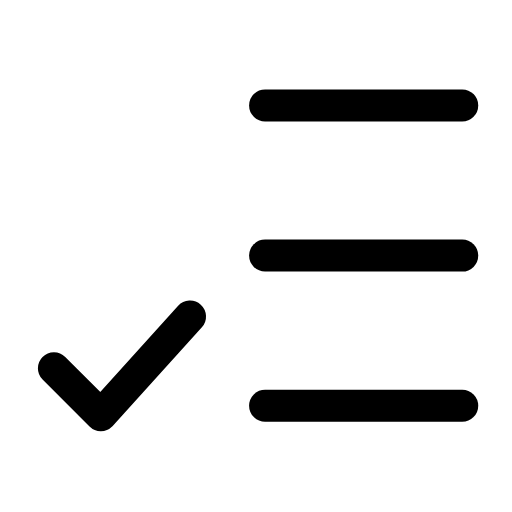
t = 0.00 s
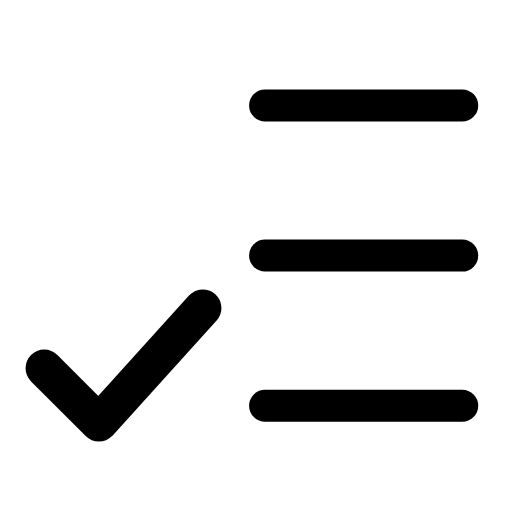
t = 0.26 s
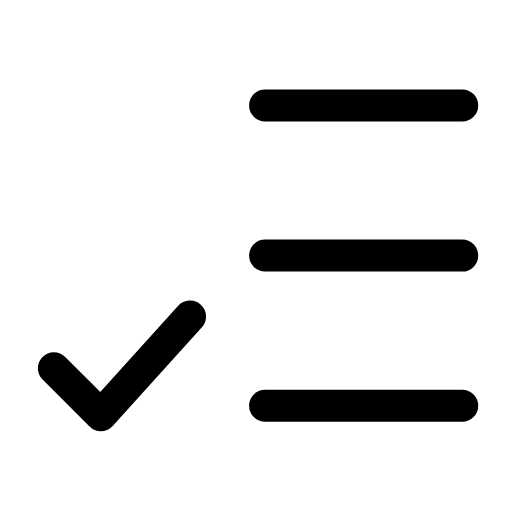
t = 0.53 s
t = 0.78 s: frame unchanged from t = 0.00 s, image omitted
t = 1.06 s: frame unchanged from t = 0.00 s, image omitted
t = 1.33 s: frame unchanged from t = 0.00 s, image omitted

The animated SVG that drew these frames (rendered in a browser with its animation timeline set to each time). Animation: 1 SMIL element (animateTransform=1); one cycle of 1.60 s, repeats indefinitely.

<svg xmlns="http://www.w3.org/2000/svg" width="24" height="24" viewBox="0 0 24 24" fill="none"><g transform="translate(-1.213 -1.219) scale(1.1)"><line stroke="currentColor" stroke-width="1.364" stroke-linecap="round" stroke-linejoin="round" fill="none" x1="12.4" y1="5.6" x2="20.8" y2="5.6"></line><line stroke="currentColor" stroke-width="1.364" stroke-linecap="round" stroke-linejoin="round" fill="none" x1="12.4" y1="12" x2="20.8" y2="12"></line><line stroke="currentColor" stroke-width="1.364" stroke-linecap="round" stroke-linejoin="round" fill="none" x1="12.4" y1="18.4" x2="20.8" y2="18.4"></line><g transform="translate(5.9 16.8)"><g><animateTransform attributeName="transform" type="scale" values="1;1;1.2;1;1;1;1;1.2;1;1;1" keyTimes="0;0.135;0.2475;0.36;0.45;0.6;0.66;0.735;0.81;0.9;1" dur="1.6s" repeatCount="indefinite" calcMode="spline" keySplines="0.16 1 0.3 1;0.16 1 0.3 1;0.16 1 0.3 1;0.16 1 0.3 1;0.16 1 0.3 1;0.16 1 0.3 1;0.16 1 0.3 1;0.16 1 0.3 1;0.16 1 0.3 1;0.16 1 0.3 1"/><g transform="translate(-5.9 -16.8)"><g><path stroke="currentColor" stroke-width="1.364" stroke-linecap="round" stroke-linejoin="round" fill="none" d="M3.4 16.8L5.4 18.8L9.2 14.6"></path></g></g></g></g></g></svg>
